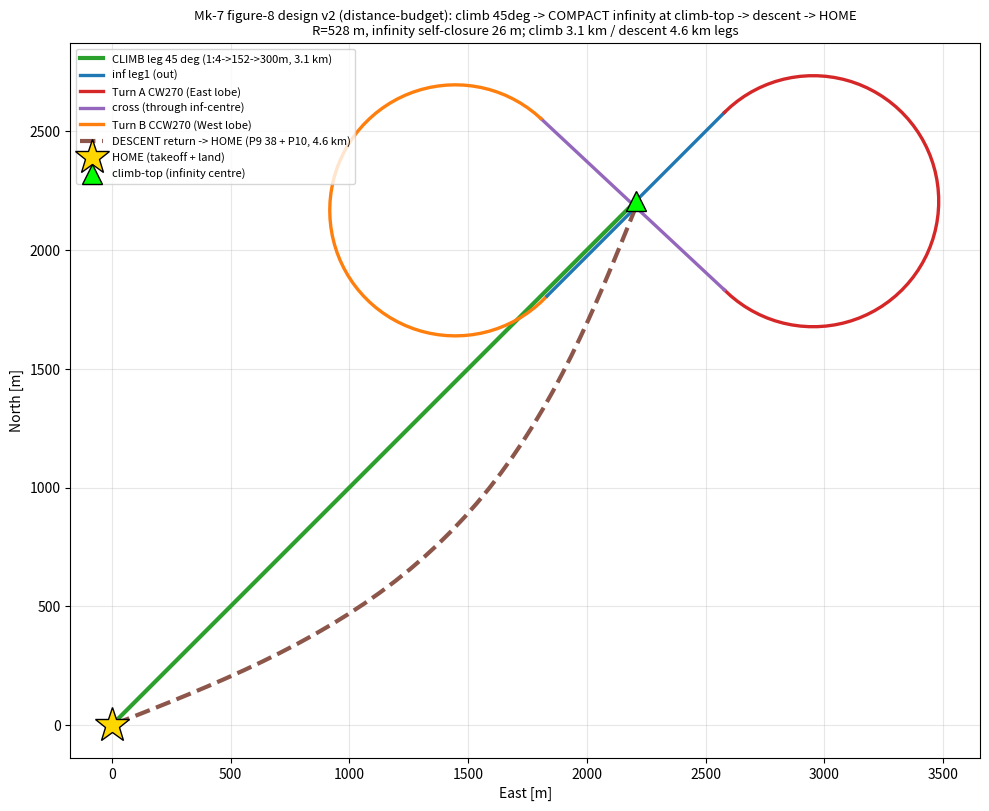

Generate this figure with matplotlib: (Note: this script raises an exception after producing the figure.)
#!/usr/bin/env python3
# Figure-8 design v2 (distance-budget): climb leg (45 deg) -> COMPACT infinity at climb-top -> descent leg -> HOME.
import numpy as np, matplotlib
matplotlib.use("Agg"); import matplotlib.pyplot as plt
out = "/tmp/mk7_fig8_design_v2.png"
R = 72.0**2/(9.81*np.tan(np.radians(45)))      # 528 m
CLIMB = 3119.0; DESC = 4559.0                  # measured footprints
def cruise(p, hdg, L, n=30):
    h = np.radians(hdg); return np.c_[p[0]+np.linspace(0,L,n)*np.sin(h), p[1]+np.linspace(0,L,n)*np.cos(h)]
def arc(p, hdg0, turn, R, n=70):
    h0 = np.radians(hdg0); s = np.sign(turn); cx = p[0]+s*R*np.cos(h0); cy = p[1]-s*R*np.sin(h0)
    a0 = np.arctan2(p[1]-cy, p[0]-cx); aa = a0 - s*np.radians(abs(turn))*np.linspace(0,1,n)
    return np.c_[cx+R*np.cos(aa), cy+R*np.sin(aa)]
HOME = np.array([0.0,0.0])
# climb leg 45 deg to the climb-top A
A = HOME + CLIMB*np.array([np.sin(np.radians(45)), np.cos(np.radians(45))])
climb = cruise(HOME, 45, CLIMB)
# COMPACT infinity starting at A heading 45 (the climb already established 45 -> clean entry)
segs = []; p = A.copy(); h = 45.0
s = cruise(p,h,R); segs.append(("inf leg1 (out)",s)); p = s[-1]
s = arc(p,h,270,R); segs.append(("Turn A CW270 (East lobe)",s)); p = s[-1]; d = s[-1]-s[-2]; h = np.degrees(np.arctan2(d[0],d[1]))%360
s = cruise(p,h,2*R); segs.append(("cross (through inf-centre)",s)); p = s[-1]
s = arc(p,h,-270,R); segs.append(("Turn B CCW270 (West lobe)",s)); p = s[-1]; d = s[-1]-s[-2]; h = np.degrees(np.arctan2(d[0],d[1]))%360
s = cruise(p,h,R); segs.append(("inf leg3 -> close",s)); p = s[-1]
inf_close = p.copy()
selfcl = np.hypot(*(inf_close-A))
# descent leg: from the infinity-close point back to HOME (the existing return machinery), schematic curve
dn = 40; tt = np.linspace(0,1,dn)
desc = np.c_[inf_close[0]*(1-tt) + HOME[0]*tt + 300*np.sin(np.pi*tt), inf_close[1]*(1-tt) + HOME[1]*tt - 300*np.sin(np.pi*tt)]
fig, ax = plt.subplots(figsize=(10,9.5))
ax.plot(climb[:,0], climb[:,1], color="#2ca02c", lw=3, label="CLIMB leg 45 deg (1:4->152->300m, %.1f km)"%(CLIMB/1000))
cols = ["#1f77b4","#d62728","#9467bd","#ff7f0e","#1f77b4"]
for i,(nm,s) in enumerate(segs):
    ax.plot(s[:,0], s[:,1], color=cols[i%5], lw=2.4, label=nm if i<4 else None)
ax.plot(desc[:,0], desc[:,1], color="#8c564b", lw=3, ls="--", label="DESCENT return -> HOME (P9 38 + P10, %.1f km)"%(DESC/1000))
ax.plot(0,0,"*",color="gold",ms=26,mec="k",zorder=6,label="HOME (takeoff + land)")
ax.plot(A[0],A[1],"^",color="lime",ms=14,mec="k",zorder=6,label="climb-top (infinity centre)")
ax.set_aspect("equal"); ax.grid(alpha=.3); ax.set_xlabel("East [m]"); ax.set_ylabel("North [m]")
ax.set_title("Mk-7 figure-8 design v2 (distance-budget): climb 45deg -> COMPACT infinity at climb-top -> descent -> HOME\nR=%.0f m, infinity self-closure %.0f m; climb %.1f km / descent %.1f km legs"%(R,selfcl,CLIMB/1000,DESC/1000),fontsize=9.5)
ax.legend(loc="upper left",fontsize=8)
plt.tight_layout(); plt.savefig(out,dpi=125); print("SAVED",out,"| infinity self-closure=%.0f m | infinity centre %.0f m NE of HOME"%(selfcl,np.hypot(*A)))
